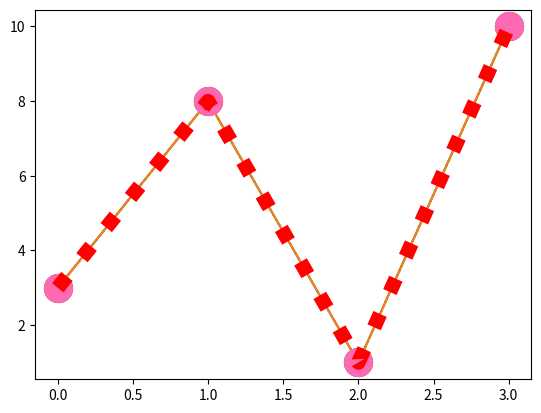

Python code for this plot:
import matplotlib.pyplot as pt
import numpy as num

ypoint = num.array([3,8,1,10])

# pt.plot(ypoint,marker='o')
# pt.plot(ypoint,marker='*')
# pt.plot(ypoint,marker='+')
# pt.plot(ypoint,marker='H')
# pt.plot(ypoint,marker='P')
pt.plot(ypoint,'o:g',ms=20,mec='r',mfc='b')
pt.plot(ypoint, marker = 'o', ms = 20, mec = '#4CAF50', mfc = '#4CAF50')
pt.plot(ypoint, marker = 'o', ms = 20, mec = 'hotpink', mfc = 'hotpink')
pt.plot(ypoint,ls=':',color='r',linewidth=10.5)


pt.show()